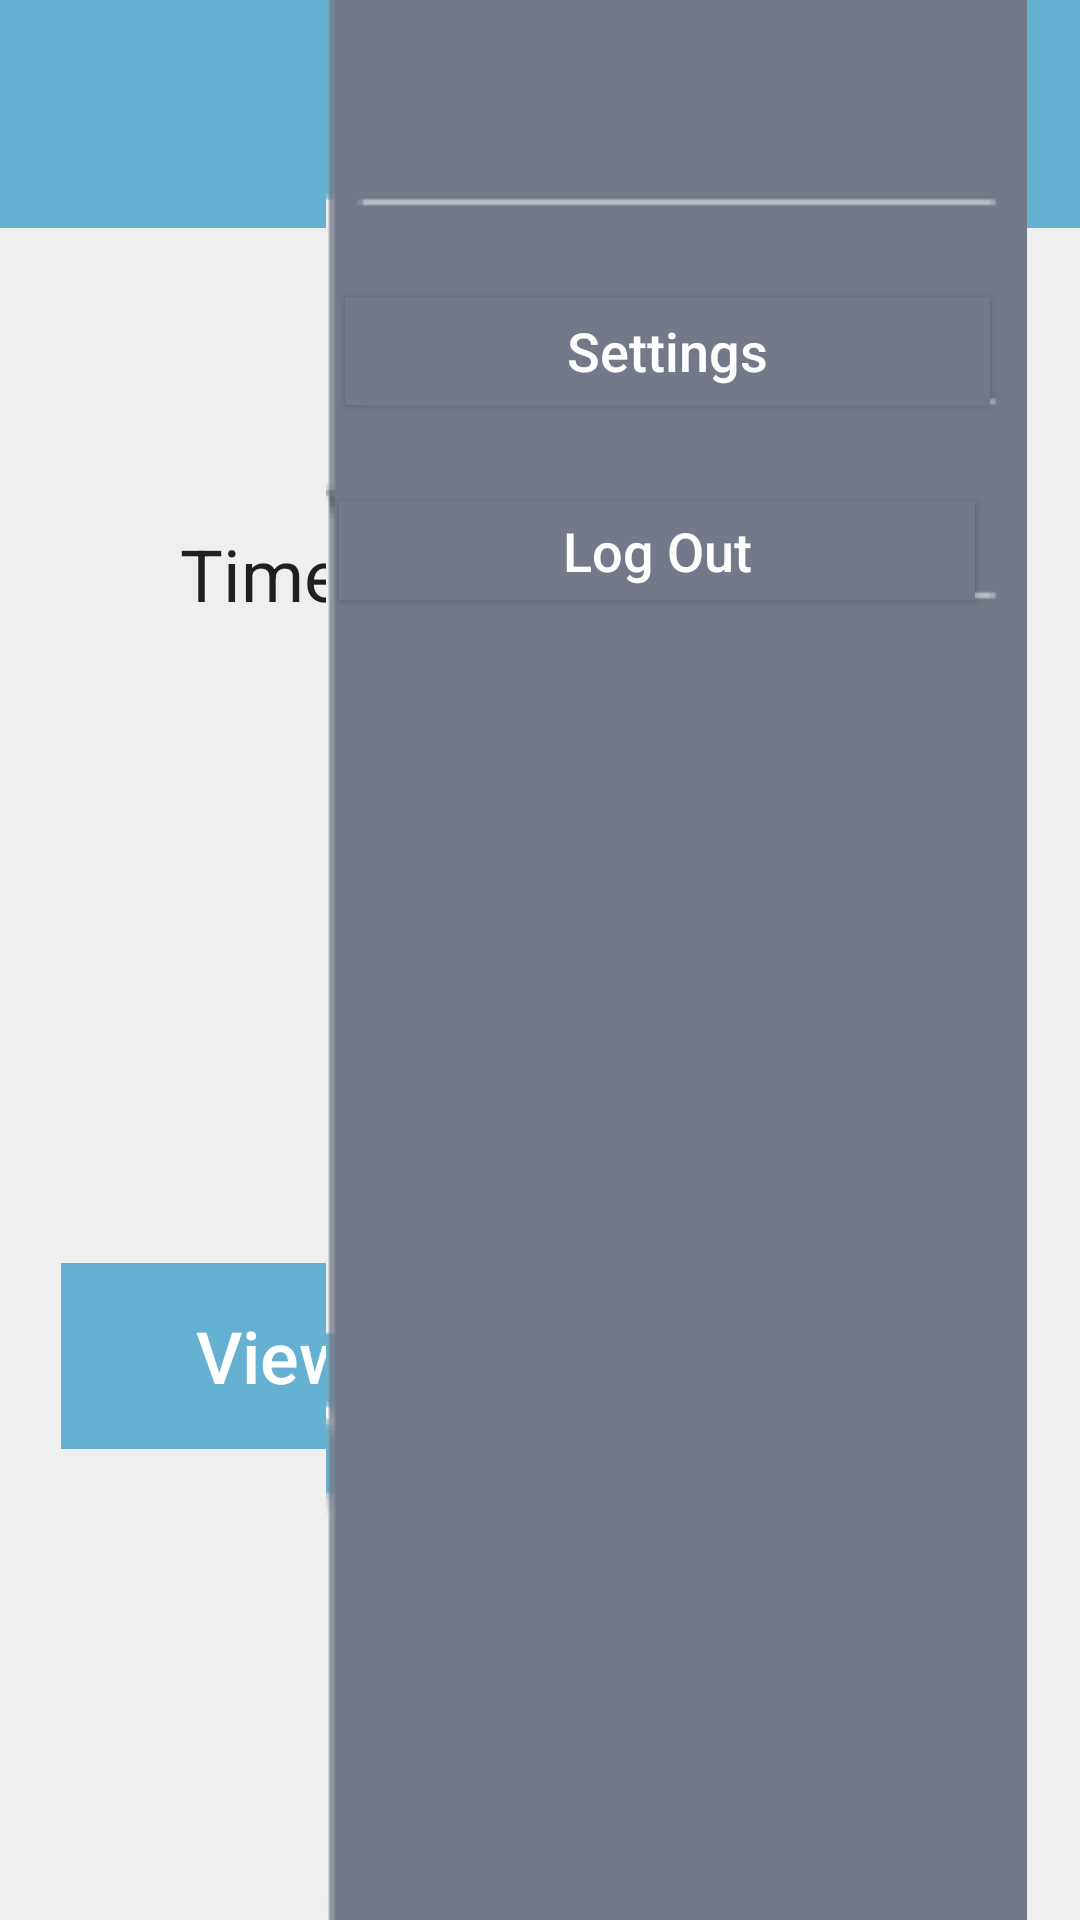

Produce the Android XML layout that renders to this screen, including the resource entries it uses.
<!-- AndroidManifest.xml: application theme AppTheme -->
<!-- res/layout/activity_home_layered_way.xml -->
<?xml version="1.0" encoding="utf-8"?>
<RelativeLayout xmlns:android="http://schemas.android.com/apk/res/android"
    xmlns:app="http://schemas.android.com/apk/res-auto"
    xmlns:tools="http://schemas.android.com/tools"
    android:layout_width="match_parent"
    android:layout_height="match_parent"
    android:background="#EFEFEF"
    android:clickable="false"
    android:id="@+id/homeScreen">

    <Button
        android:id="@+id/menuBtn"
        style="@style/Widget.AppCompat.Button.Borderless"
        android:layout_width="57dp"
        android:layout_height="45dp"
        android:layout_alignParentTop="true"
        android:layout_alignParentEnd="true"
        android:layout_alignParentRight="true"
        android:layout_marginTop="17dp"
        android:layout_marginEnd="15dp"
        android:layout_marginRight="15dp"
        android:background="@drawable/menu" />

    <androidx.appcompat.widget.Toolbar
        android:id="@+id/toolbar"
        android:layout_width="409dp"
        android:layout_height="76dp"
        android:background="#65B1D2"
        android:minHeight="?attr/actionBarSize"
        android:theme="?attr/actionBarTheme" />

    <Button
        android:id="@+id/weeklyAvgBtn"
        style="@style/Widget.AppCompat.Button.Borderless"
        android:layout_width="319dp"
        android:layout_height="62dp"
        android:layout_alignParentBottom="true"
        android:layout_centerHorizontal="true"
        android:layout_marginBottom="157dp"
        android:background="#65B1D2"
        android:text="View Weekly Average"
        android:textAllCaps="false"
        android:textAppearance="@style/TextAppearance.AppCompat.Body2"
        android:textColor="#FFFFFF"
        android:textSize="24sp" />

    <TextView
        android:id="@+id/timesViewedThisWeek"
        android:layout_width="wrap_content"
        android:layout_height="wrap_content"
        android:layout_alignParentStart="true"
        android:layout_alignParentLeft="true"
        android:layout_alignParentTop="true"
        android:layout_centerHorizontal="true"
        android:layout_marginStart="60dp"
        android:layout_marginLeft="60dp"
        android:layout_marginTop="175dp"
        android:text="Times weighed this week:"
        android:textAppearance="@style/TextAppearance.AppCompat.Body1"
        android:textSize="24sp" />

    <ImageView
        android:id="@+id/sideMenu"
        android:layout_width="269dp"
        android:layout_height="732dp"
        android:layout_alignParentTop="true"
        android:layout_alignParentEnd="true"
        android:layout_alignParentRight="true"
        android:layout_marginTop="0dp"
        android:layout_marginEnd="0dp"
        android:layout_marginRight="0dp"
        app:srcCompat="@drawable/sidemenu" />

    <Button
        android:id="@+id/logOutBtn3"
        android:layout_width="212dp"
        android:layout_height="33dp"
        android:layout_alignParentTop="true"
        android:layout_alignParentEnd="true"
        android:layout_alignParentRight="true"
        android:layout_marginTop="167dp"
        android:layout_marginEnd="35dp"
        android:layout_marginRight="35dp"
        android:background="#737989"
        android:text="Log Out"
        android:textAllCaps="false"
        android:textColor="#FFFFFF"
        android:textSize="18sp" />

    <Button
        android:id="@+id/settingsBtn2"
        android:layout_width="215dp"
        android:layout_height="36dp"
        android:layout_alignParentTop="true"
        android:layout_alignParentEnd="true"
        android:layout_alignParentRight="true"
        android:layout_marginTop="99dp"
        android:layout_marginEnd="30dp"
        android:layout_marginRight="30dp"
        android:background="#737989"
        android:text="Settings"
        android:textAllCaps="false"
        android:textColor="#FFFFFF"
        android:textSize="18sp" />

</RelativeLayout>
<!-- resources referenced by this layout -->
<resources>
  <!-- drawable menu: png bitmap (drawable-v24, 10004 bytes) -->
  <!-- drawable sidemenu: png bitmap (drawable-v24, 9441 bytes) -->
  <style name="AppTheme" parent="Theme.AppCompat.Light.DarkActionBar">
          
          <item name="colorPrimary">#3FA3CE</item>
          <item name="colorPrimaryDark">#DADADA</item>
          <item name="colorAccent">#898383</item>
          <item name="android:textSize">20dp</item>
      </style>
</resources>
